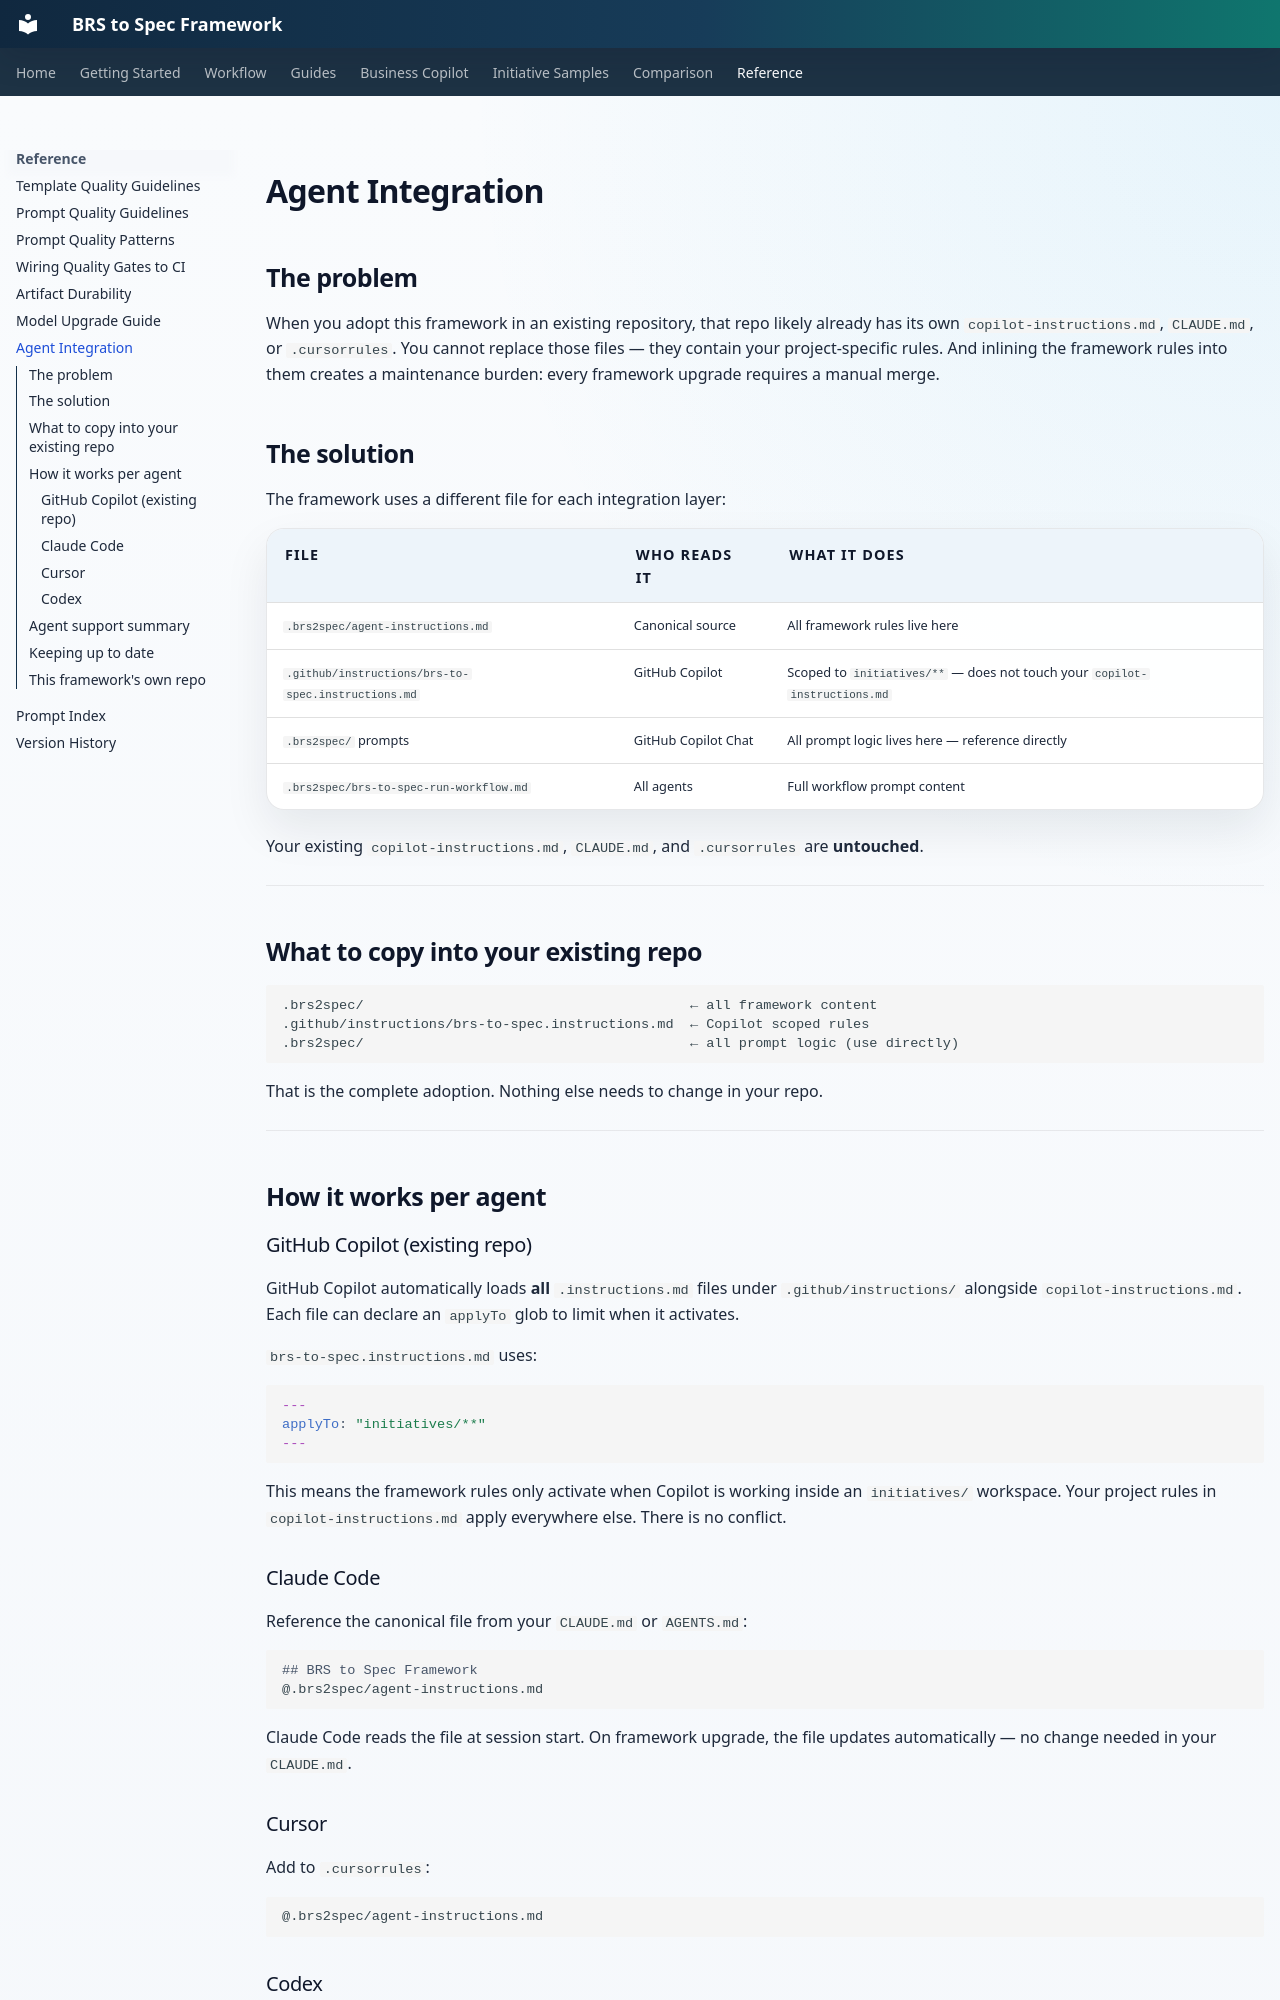

repository: nicobit/brs-to-spec · page: 25-agent-integration/index.html · generator: mkdocs

# Agent Integration

## The problem

When you adopt this framework in an existing repository, that repo likely already has its own `copilot-instructions.md`, `CLAUDE.md`, or `.cursorrules`. You cannot replace those files — they contain your project-specific rules. And inlining the framework rules into them creates a maintenance burden: every framework upgrade requires a manual merge.

## The solution

The framework uses a different file for each integration layer:

| File | Who reads it | What it does |
|---|---|---|
| `.brs2spec/agent-instructions.md` | Canonical source | All framework rules live here |
| `.github/instructions/brs-to-spec.instructions.md` | GitHub Copilot | Scoped to `initiatives/**` — does not touch your `copilot-instructions.md` |
| `.brs2spec/` prompts | GitHub Copilot Chat | All prompt logic lives here — reference directly |
| `.brs2spec/brs-to-spec-run-workflow.md` | All agents | Full workflow prompt content |

Your existing `copilot-instructions.md`, `CLAUDE.md`, and `.cursorrules` are **untouched**.

---

## What to copy into your existing repo

```
.brs2spec/                                        ← all framework content
.github/instructions/brs-to-spec.instructions.md  ← Copilot scoped rules
.brs2spec/                                        ← all prompt logic (use directly)
```

That is the complete adoption. Nothing else needs to change in your repo.

---

## How it works per agent

### GitHub Copilot (existing repo)

GitHub Copilot automatically loads **all** `.instructions.md` files under `.github/instructions/` alongside `copilot-instructions.md`. Each file can declare an `applyTo` glob to limit when it activates.

`brs-to-spec.instructions.md` uses:

```yaml
---
applyTo: "initiatives/**"
---
```

This means the framework rules only activate when Copilot is working inside an `initiatives/` workspace. Your project rules in `copilot-instructions.md` apply everywhere else. There is no conflict.

### Claude Code

Reference the canonical file from your `CLAUDE.md` or `AGENTS.md`:

```markdown
## BRS to Spec Framework
@.brs2spec/agent-instructions.md
```

Claude Code reads the file at session start. On framework upgrade, the file updates automatically — no change needed in your `CLAUDE.md`.

### Cursor

Add to `.cursorrules`:

```
@.brs2spec/agent-instructions.md
```

### Codex

Add to `AGENTS.md`:

```markdown
## BRS to Spec Framework
Read and apply all rules from `.brs2spec/agent-instructions.md` before processing any request.
```

---
